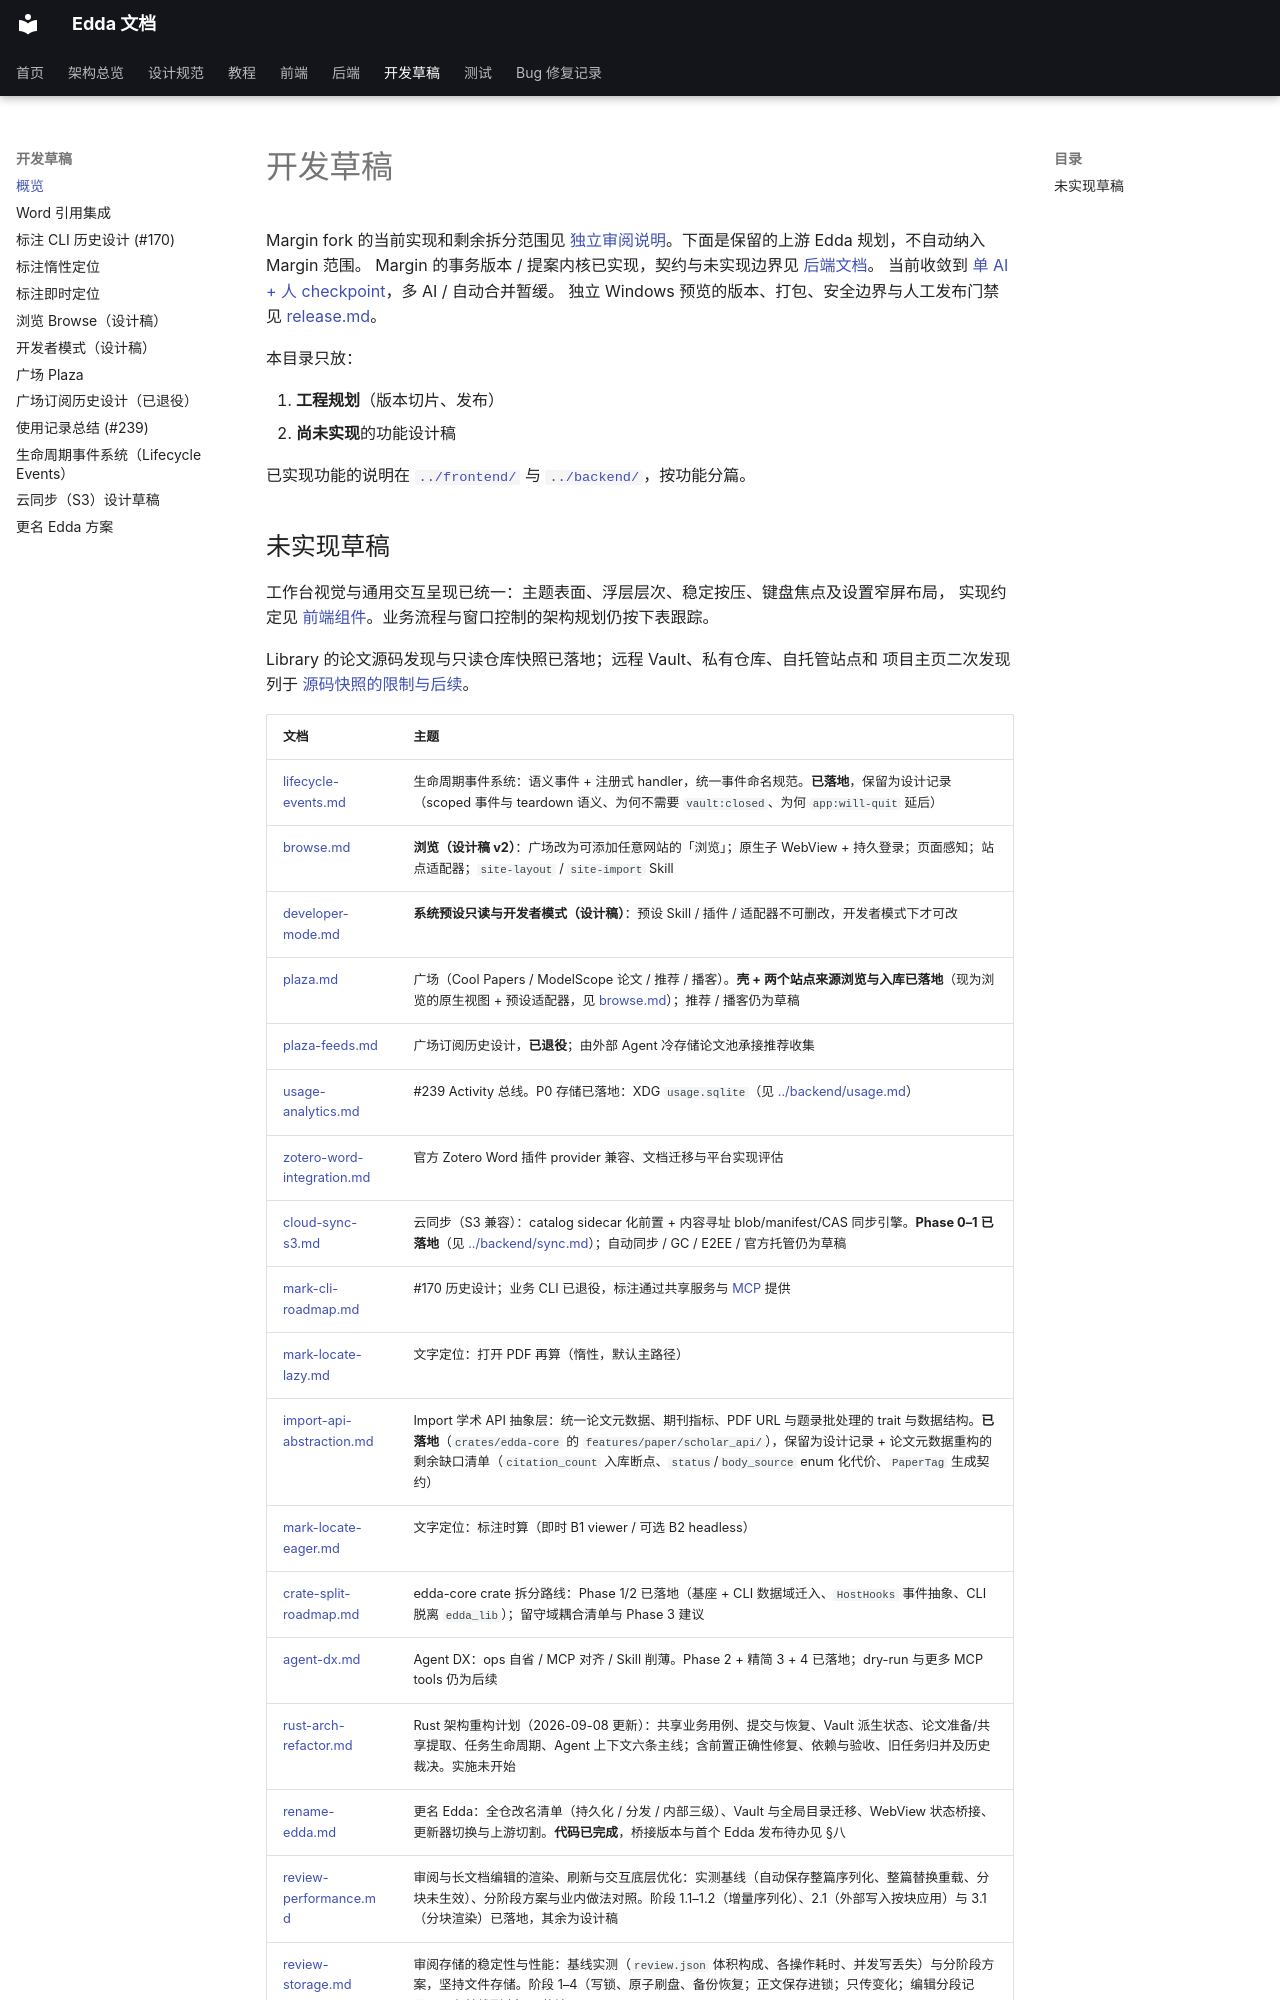

repository: Becomingw/Margin-Next · page: development/index.html · generator: mkdocs

# 开发草稿

Margin fork 的当前实现和剩余拆分范围见 [独立审阅说明](../margin.md)。下面是保留的上游 Edda 规划，不自动纳入 Margin 范围。
Margin 的事务版本 / 提案内核已实现，契约与未实现边界见 [后端文档](../backend/margin.md)。
当前收敛到 [单 AI + 人 checkpoint](../margin-single-ai.md)，多 AI / 自动合并暂缓。
独立 Windows 预览的版本、打包、安全边界与人工发布门禁见 [release.md](release.md)。

本目录只放：

1. **工程规划**（版本切片、发布）
2. **尚未实现**的功能设计稿

已实现功能的说明在 [`../frontend/`](../frontend/index.md) 与 [`../backend/`](../backend/index.md)，按功能分篇。
